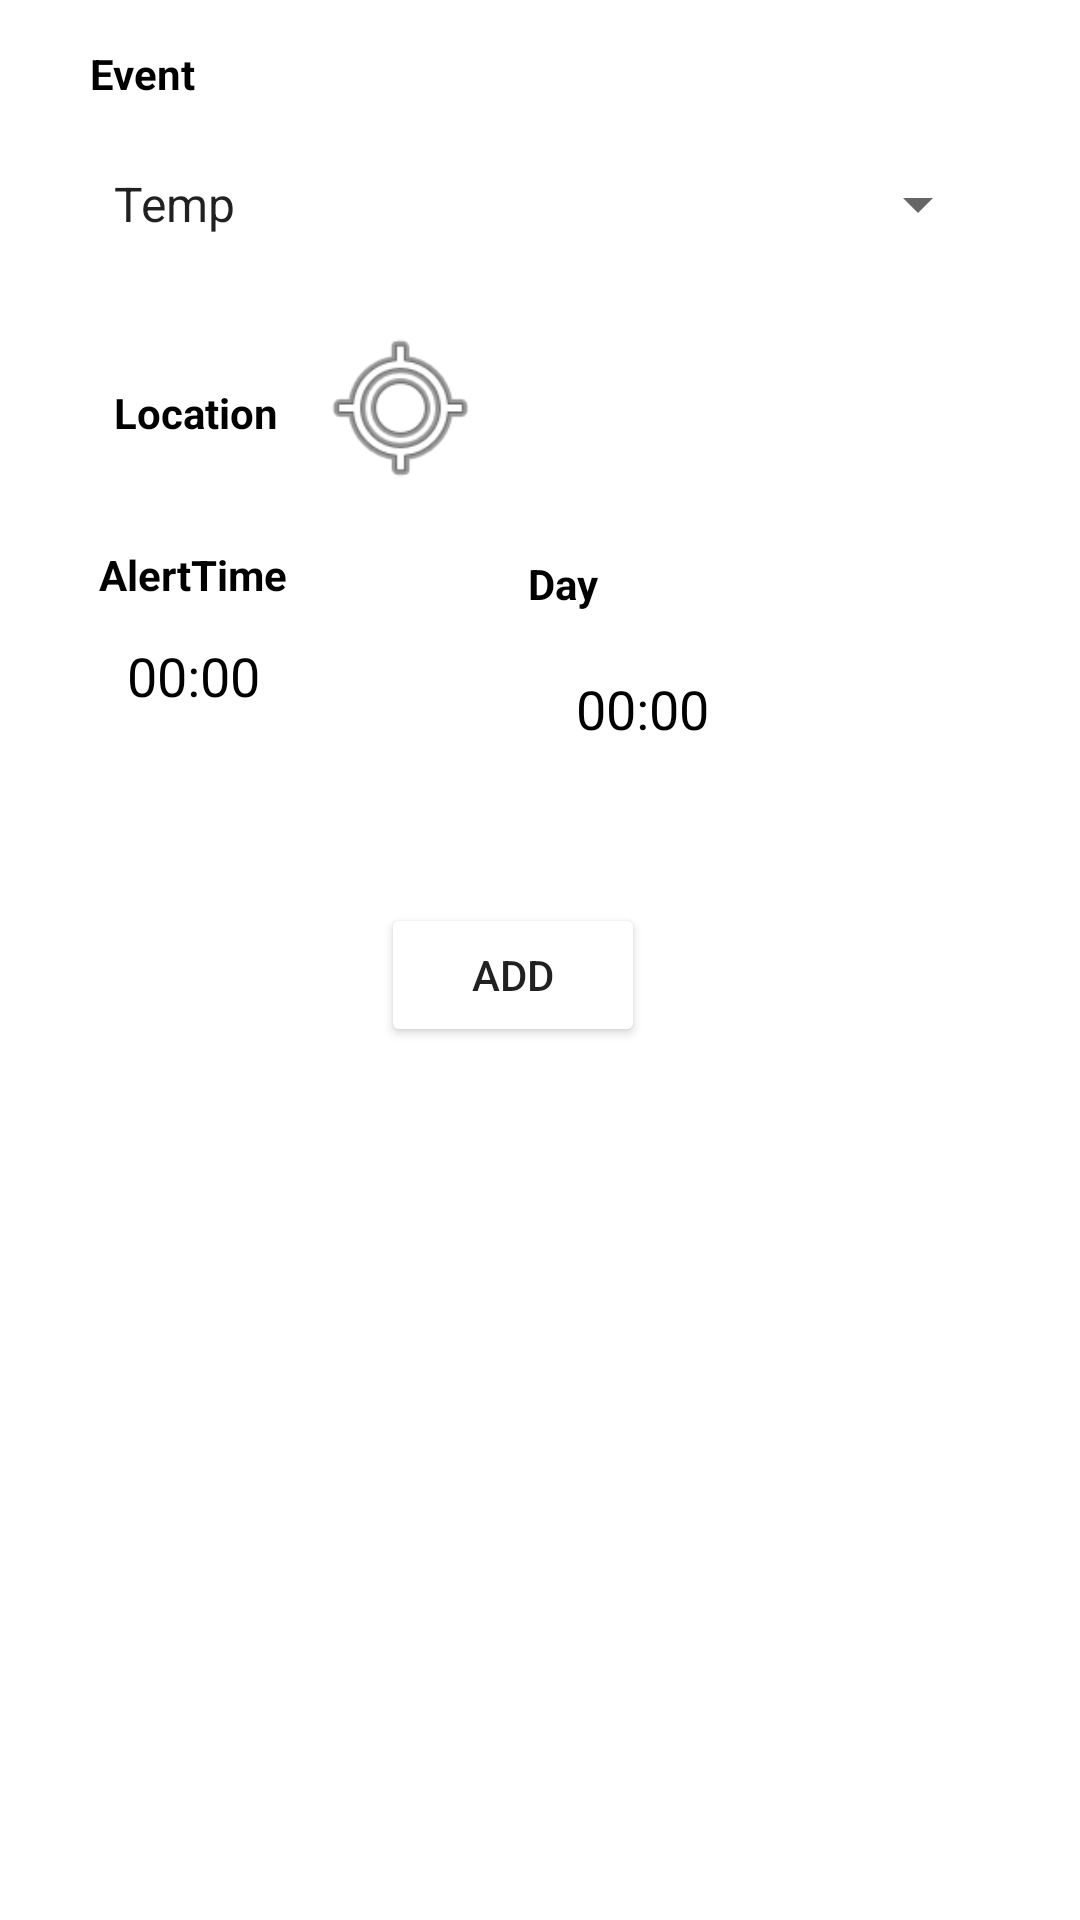

Write the Android layout XML for this screen, with the resource values it uses.
<!-- AndroidManifest.xml: application theme Theme.Weather4U -->
<!-- res/layout/activity_add_alert.xml -->
<?xml version="1.0" encoding="utf-8"?>
<androidx.constraintlayout.widget.ConstraintLayout xmlns:android="http://schemas.android.com/apk/res/android"
    xmlns:app="http://schemas.android.com/apk/res-auto"
    xmlns:tools="http://schemas.android.com/tools"
    android:id="@+id/scrollView3"
    android:layout_width="match_parent"
    android:layout_height="match_parent"
    android:background="@drawable/b4"
    tools:context=".ui.activity.AddAlert" >

    <androidx.constraintlayout.widget.ConstraintLayout
        android:layout_width="match_parent"
        android:layout_height="match_parent"
        app:layout_constraintBottom_toBottomOf="parent"
        app:layout_constraintEnd_toEndOf="parent"
        app:layout_constraintStart_toStartOf="parent"
        app:layout_constraintTop_toTopOf="parent">

        <androidx.constraintlayout.widget.ConstraintLayout
            android:id="@+id/constraintLayout4"
            android:layout_width="0dp"
            android:layout_height="100dp"
            android:layout_marginTop="5dp"
            app:layout_constraintEnd_toEndOf="parent"
            app:layout_constraintStart_toStartOf="parent"
            app:layout_constraintTop_toBottomOf="@+id/constraintLayout3">

            <TextView
                android:id="@+id/daypicker"
                android:layout_width="76dp"
                android:layout_height="31dp"
                android:layout_marginTop="16dp"
                android:layout_marginEnd="108dp"
                android:text="@string/Day"
                android:textColor="#000000"
                android:textStyle="bold"
                app:layout_constraintEnd_toEndOf="parent"
                app:layout_constraintTop_toTopOf="parent" />

            <TextView
                android:id="@+id/timeLbl"
                android:layout_width="0dp"
                android:layout_height="wrap_content"
                android:layout_marginTop="12dp"
                android:text="00:00"
                android:textAlignment="center"
                android:textColor="#000000"
                android:textSize="18sp"
                app:layout_constraintEnd_toEndOf="@+id/AlertPicker"
                app:layout_constraintHorizontal_bias="1.0"
                app:layout_constraintStart_toStartOf="@+id/AlertPicker"
                app:layout_constraintTop_toBottomOf="@+id/AlertPicker" />

            <TextView
                android:id="@+id/AlertPicker"
                android:layout_width="wrap_content"
                android:layout_height="wrap_content"
                android:layout_marginStart="33dp"
                android:layout_marginTop="13dp"
                android:text="@string/alertTimeLbl"
                android:textColor="#000000"
                android:textStyle="bold"
                app:layout_constraintStart_toStartOf="parent"
                app:layout_constraintTop_toTopOf="parent" />

            <TextView
                android:id="@+id/datelbl"
                android:layout_width="wrap_content"
                android:layout_height="wrap_content"
                android:layout_marginTop="8dp"
                android:text="00:00"
                android:textAlignment="center"
                android:textColor="#000000"
                android:textSize="18sp"
                app:layout_constraintEnd_toEndOf="@+id/daypicker"
                app:layout_constraintStart_toStartOf="@+id/daypicker"
                app:layout_constraintTop_toBottomOf="@+id/daypicker" />
        </androidx.constraintlayout.widget.ConstraintLayout>

        <androidx.constraintlayout.widget.ConstraintLayout
            android:id="@+id/constraintLayout3"
            android:layout_width="match_parent"
            android:layout_height="wrap_content"
            android:layout_marginStart="10dp"
            android:layout_marginTop="5dp"
            android:layout_marginEnd="10dp"
            app:layout_constraintEnd_toEndOf="parent"
            app:layout_constraintHorizontal_bias="0.0"
            app:layout_constraintStart_toStartOf="parent"
            app:layout_constraintTop_toTopOf="parent">

            <TextView
                android:id="@+id/textView"
                android:layout_width="wrap_content"
                android:layout_height="wrap_content"
                android:layout_marginStart="20dp"
                android:layout_marginTop="10dp"
                android:text="@string/alertEventHint"
                android:textColor="#000000"
                android:textStyle="bold"
                app:layout_constraintStart_toStartOf="parent"
                app:layout_constraintTop_toTopOf="parent" />

            <Spinner
                android:id="@+id/alertEventSpinner"
                android:layout_width="0dp"
                android:layout_height="48dp"
                android:layout_marginTop="10dp"
                android:layout_marginEnd="20dp"
                android:entries="@array/alertEvent"
                app:layout_constraintEnd_toEndOf="parent"
                app:layout_constraintStart_toStartOf="@+id/textView"
                app:layout_constraintTop_toBottomOf="@+id/textView" />

            <TextView
                android:id="@+id/tv_Location"
                android:layout_width="wrap_content"
                android:layout_height="wrap_content"
                android:layout_marginStart="8dp"
                android:layout_marginTop="36dp"
                android:text="Location"
                android:textColor="#000000"
                android:textStyle="bold"
                app:layout_constraintStart_toStartOf="@+id/textView"
                app:layout_constraintTop_toBottomOf="@+id/alertEventSpinner" />

            <ImageView
                android:id="@+id/location"
                android:layout_width="69dp"
                android:layout_height="56dp"
                android:layout_marginStart="32dp"
                android:layout_marginTop="16dp"
                android:layout_marginEnd="208dp"
                android:src="@android:drawable/ic_menu_mylocation"
                app:layout_constraintBottom_toBottomOf="parent"
                app:layout_constraintEnd_toEndOf="parent"
                app:layout_constraintStart_toEndOf="@+id/tv_Location"
                app:layout_constraintTop_toBottomOf="@+id/alertEventSpinner"
                app:layout_constraintVertical_bias="0.0"
                tools:srcCompat="@tools:sample/avatars" />

        </androidx.constraintlayout.widget.ConstraintLayout>

        <Button
            android:id="@+id/addBtn"
            android:layout_width="wrap_content"
            android:layout_height="wrap_content"
            android:layout_marginTop="32dp"
            android:text="@string/addBtn"
            app:backgroundTint="@color/white"
            app:layout_constraintEnd_toEndOf="parent"
            app:layout_constraintHorizontal_bias="0.467"
            app:layout_constraintStart_toStartOf="parent"
            app:layout_constraintTop_toBottomOf="@+id/constraintLayout4" />
    </androidx.constraintlayout.widget.ConstraintLayout>
</androidx.constraintlayout.widget.ConstraintLayout>
<!-- resources referenced by this layout -->
<resources>
  <string-array name="alertEvent">
          <item>Temp</item>
          <item>Wind</item>
          <item>Clouds</item>
          <item>Gale-force gusts</item>
      </string-array>
  <color name="white">#FFFFFFFF</color>
  <string name="Day">Day</string>
  <string name="addBtn">Add</string>
  <string name="alertEventHint">Event</string>
  <string name="alertTimeLbl">AlertTime</string>
  <style name="Theme.Weather4U" parent="Theme.MaterialComponents.DayNight.DarkActionBar">
          
          <item name="colorPrimary">#0587E9</item>
          <item name="colorPrimaryVariant">@color/CrayolaBlue</item>
          <item name="colorOnPrimary">@color/black</item>
          
          <item name="colorSecondary">#80BAE6</item>
          <item name="colorSecondaryVariant">@color/CrayolaBlue</item>
          <item name="colorOnSecondary">@color/black</item>
          
          <item name="android:statusBarColor" tools:targetApi="l">?attr/colorPrimaryVariant</item>
          
      </style>
  <color name="CrayolaBlue">#1d71f2</color>
  <color name="black">#FF000000</color>
</resources>
